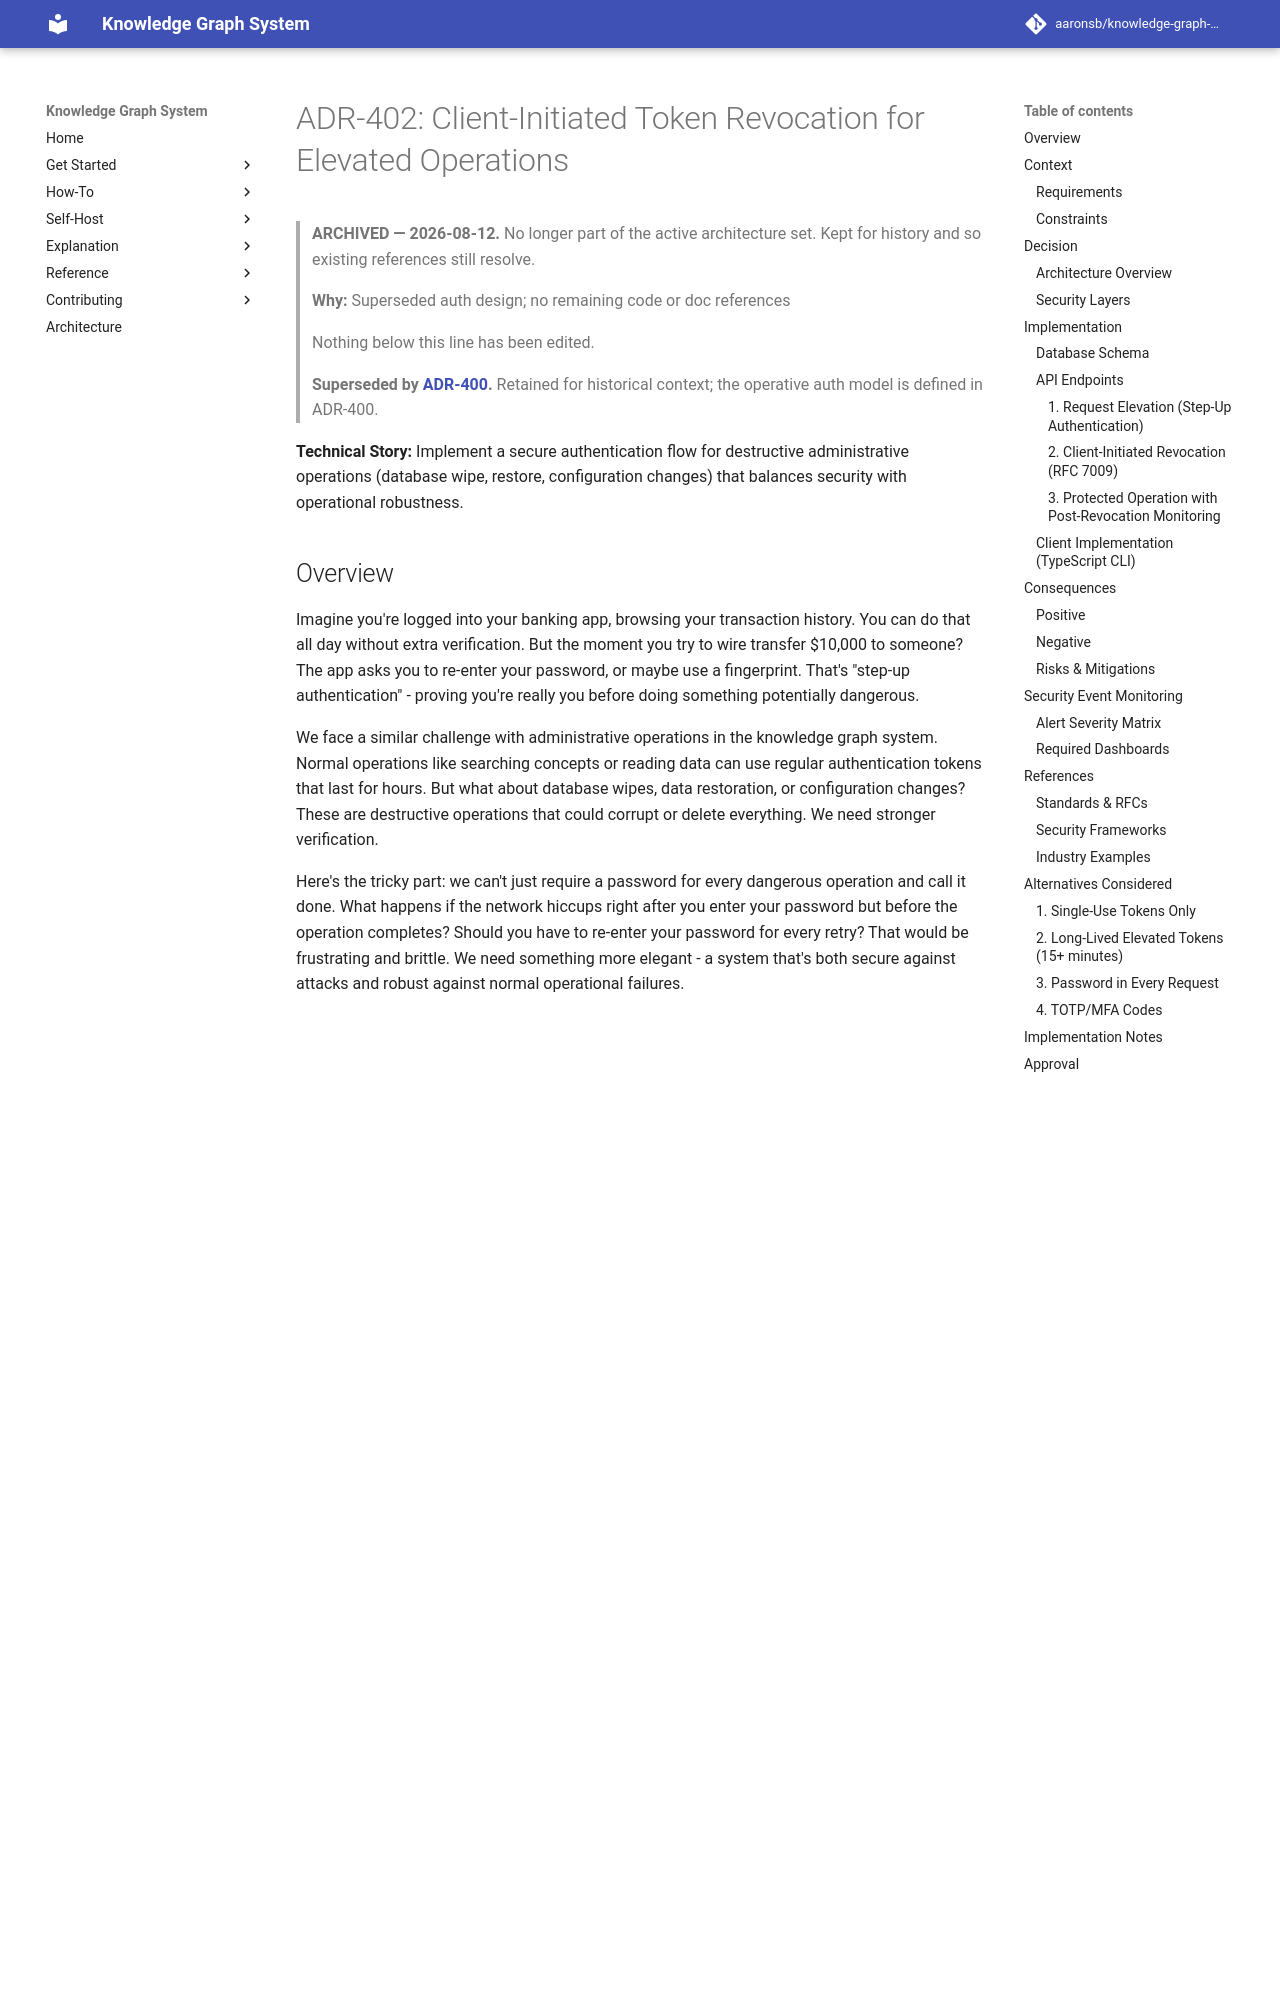

repository: aaronsb/knowledge-graph-system · page: architecture/archive/authentication-security/ADR-402-sensitive-auth-verification/index.html · generator: mkdocs

---
status: Superseded
date: 2025-10-09
deciders:
  - Engineering Team
related:
  - ADR-400
---

# ADR-402: Client-Initiated Token Revocation for Elevated Operations

> **ARCHIVED — 2026-08-12.** No longer part of the active architecture set. Kept for history
> and so existing references still resolve.
>
> **Why:** Superseded auth design; no remaining code or doc references
>
> Nothing below this line has been edited.

> **Superseded by [ADR-400](../../authentication-security/ADR-400-operative-rbac-and-endpoint-security-baseline.md).**
> Retained for historical context; the operative auth model is defined in ADR-400.

**Technical Story:** Implement a secure authentication flow for destructive administrative operations (database wipe, restore, configuration changes) that balances security with operational robustness.

## Overview

Imagine you're logged into your banking app, browsing your transaction history. You can do that all day without extra verification. But the moment you try to wire transfer $10,000 to someone? The app asks you to re-enter your password, or maybe use a fingerprint. That's "step-up authentication" - proving you're really you before doing something potentially dangerous.

We face a similar challenge with administrative operations in the knowledge graph system. Normal operations like searching concepts or reading data can use regular authentication tokens that last for hours. But what about database wipes, data restoration, or configuration changes? These are destructive operations that could corrupt or delete everything. We need stronger verification.

Here's the tricky part: we can't just require a password for every dangerous operation and call it done. What happens if the network hiccups right after you enter your password but before the operation completes? Should you have to re-enter your password for every retry? That would be frustrating and brittle. We need something more elegant - a system that's both secure against attacks and robust against normal operational failures.

This ADR describes our solution: time-bound elevated tokens with voluntary revocation. Think of it like getting a temporary "supervisor badge" that lets you perform dangerous operations for a short window (5 minutes), but you voluntarily hand the badge back when you're done. If someone tries to use your badge after you've returned it, alarms go off. It's a elegant balance between security, usability, and attack detection.

---

## Context

Our application consists of:
- **Client:** TypeScript-based CLI (potential future GUI applications)
- **API Layer:** Python REST API
- **Backend:** PostgreSQL with Apache AGE graph extension
- **Operations:** Administrative actions that substantially modify, destroy, or alter data in a way that is not deterministic and could result in corruption

We need to protect destructive operations beyond standard authentication. Standard auth tokens are long-lived (hours/days) and cached client-side. If stolen, they provide extensive access. We need a mechanism for users to re-authenticate for sensitive operations while maintaining a robust, retry-friendly client experience.
